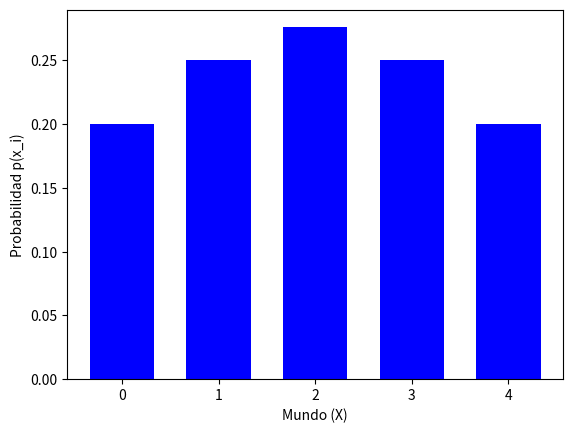

The matplotlib source for this figure:
#!/usr/bin/env python
import numpy as np
import matplotlib.mlab as mlab
import matplotlib.pyplot as plt

def imprimirBelief(p):
    width = 1/1.5
    N = len(p)
    indices = range(N)
    plt.bar(indices, p, width, color="blue")
    plt.xlabel('Mundo (X)')
    plt.ylabel('Probabilidad p(x_i)')
    plt.show()

mundo = ["cerrado", "abierto", "abierto", "cerrado", "cerrado"]

maxima_incertidumbre = [0.2, 0.2, 0.2, 0.2, 0.2]
p = maxima_incertidumbre

# Grafiquemos la distribución de la creencia   
print(p)
imprimirBelief(p)

p_sensor_acierta = 0.6
p_sensor_falla = 0.4

#Estima la creencia de estar en un estado dada una lectura
def sensar(p, z):
	q = []
	for i in range(len(p)):
		if mundo[i]==z:
			q.append(p_sensor_acierta * p[i])
		else:
			q.append(p_sensor_falla * p[i])
	s = sum(q)
	for i in range(len(q)):
		q[i] = q[i]/s
	return q


p_next = sensar(p, "abierto")

print(p_next)
imprimirBelief(p_next)

def shiftR(l, m):
    return l[-m:] + l[:-m]

p_tm1 = shiftR(p_next, 1) 
print(p_tm1)
imprimirBelief(p_tm1)

p_no_llega = 0.1
p_se_pasa = 0.1
p_exacto = 0.8

#Estima la creencia de estar en un estado dado un movimiento (control)
def mover(p, u):
	q = []
	n = len(p)
	for i in range(len(p)):
		# no llega
		s1 = p[(i-(u-1))%n] * p_no_llega
		s2 = p[(i-u)%n] * p_exacto
		s3 = p[(i-(u+1))%n] * p_se_pasa
		q.append(s1+s2+s3)
	return q

# primero probemos con un estado conocido 
p_conocido = [0, 1, 0, 0, 0]

p_tm1 = mover(p_conocido, 1)

print(p_tm1)

# Dada la siguiente secuencia cual cress que sea la posición de robot?
p = maxima_incertidumbre
p = sensar(p, "abierto")
p = mover(p, 1)
p = sensar(p, "abierto")
p = mover(p,1)
p = sensar(p, "abierto")


# verifiquemos
imprimirBelief(p)

